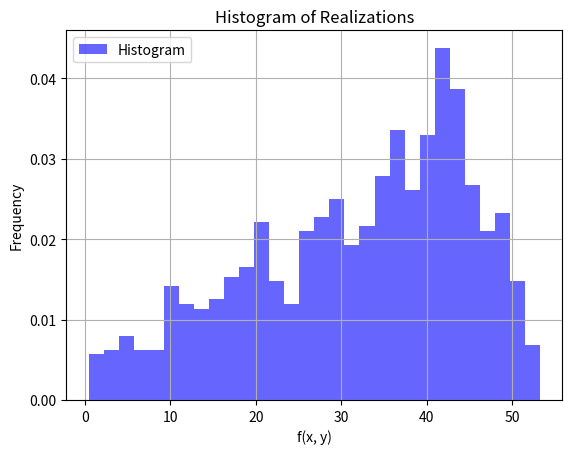
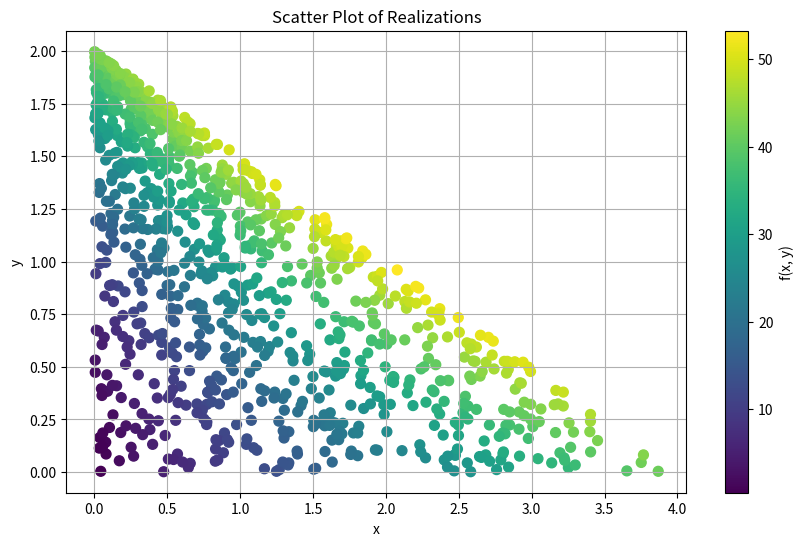

Write the Python code that produced these figures, in order.
# -*- coding: utf-8 -*-
"""
Created on Wed Oct  4 22:53:28 2023

[redacted]
"""

import numpy as np

import matplotlib.pyplot as plt
# Define the constants and PDFs for x and y (you'll need to specify these)
c = 32/3.0  # Adjust as needed
mean_x = 1.0
variance_x = 0.5

mean_y = 2.0
variance_y = 1.0

# Number of realizations
num_realizations = 1000

# Generate realizations
realizations = []
x_values = []
y_values = []
for _ in range(num_realizations):
    #x = np.random.normal(mean_x, np.sqrt(variance_x))
    #y = np.random.normal(mean_y, np.sqrt(variance_y))
    y = (np.random.randint(0, 1000)/1000.0) * 2
    x = (np.random.randint(0, 1000)/1000.0) * (4-2*y)
    fxy = c * (x + y**2 + x * y)
    realizations.append(fxy)
    x_values.append(x)
    y_values.append(y)
# Calculate the mean and variance of the realizations
mean_realizations = np.mean(realizations)
variance_realizations = np.var(realizations)

print("Mean of Realizations:", mean_realizations)
print("Variance of Realizations:", variance_realizations)

# Histogram
plt.hist(realizations, bins=30, density=True, alpha=0.6, color='b', label='Histogram')
plt.title('Histogram of Realizations')
plt.xlabel('f(x, y)')
plt.ylabel('Frequency')
plt.legend()
plt.grid(True)
plt.show()

# Context
plt.figure(figsize=(10, 6))

#plt.scatter(y_values, realizations, c=x_values, cmap='viridis', marker='o', s=50)
#plt.scatter(x_values, realizations, c=y_values, cmap='viridis', marker='o', s=50)
plt.scatter(x_values, y_values, c=realizations, cmap='viridis', marker='o', s=50)
plt.colorbar(label='f(x, y)')
plt.title('Scatter Plot of Realizations')
plt.xlabel('x')
plt.ylabel('y')
plt.grid(True)
plt.show()